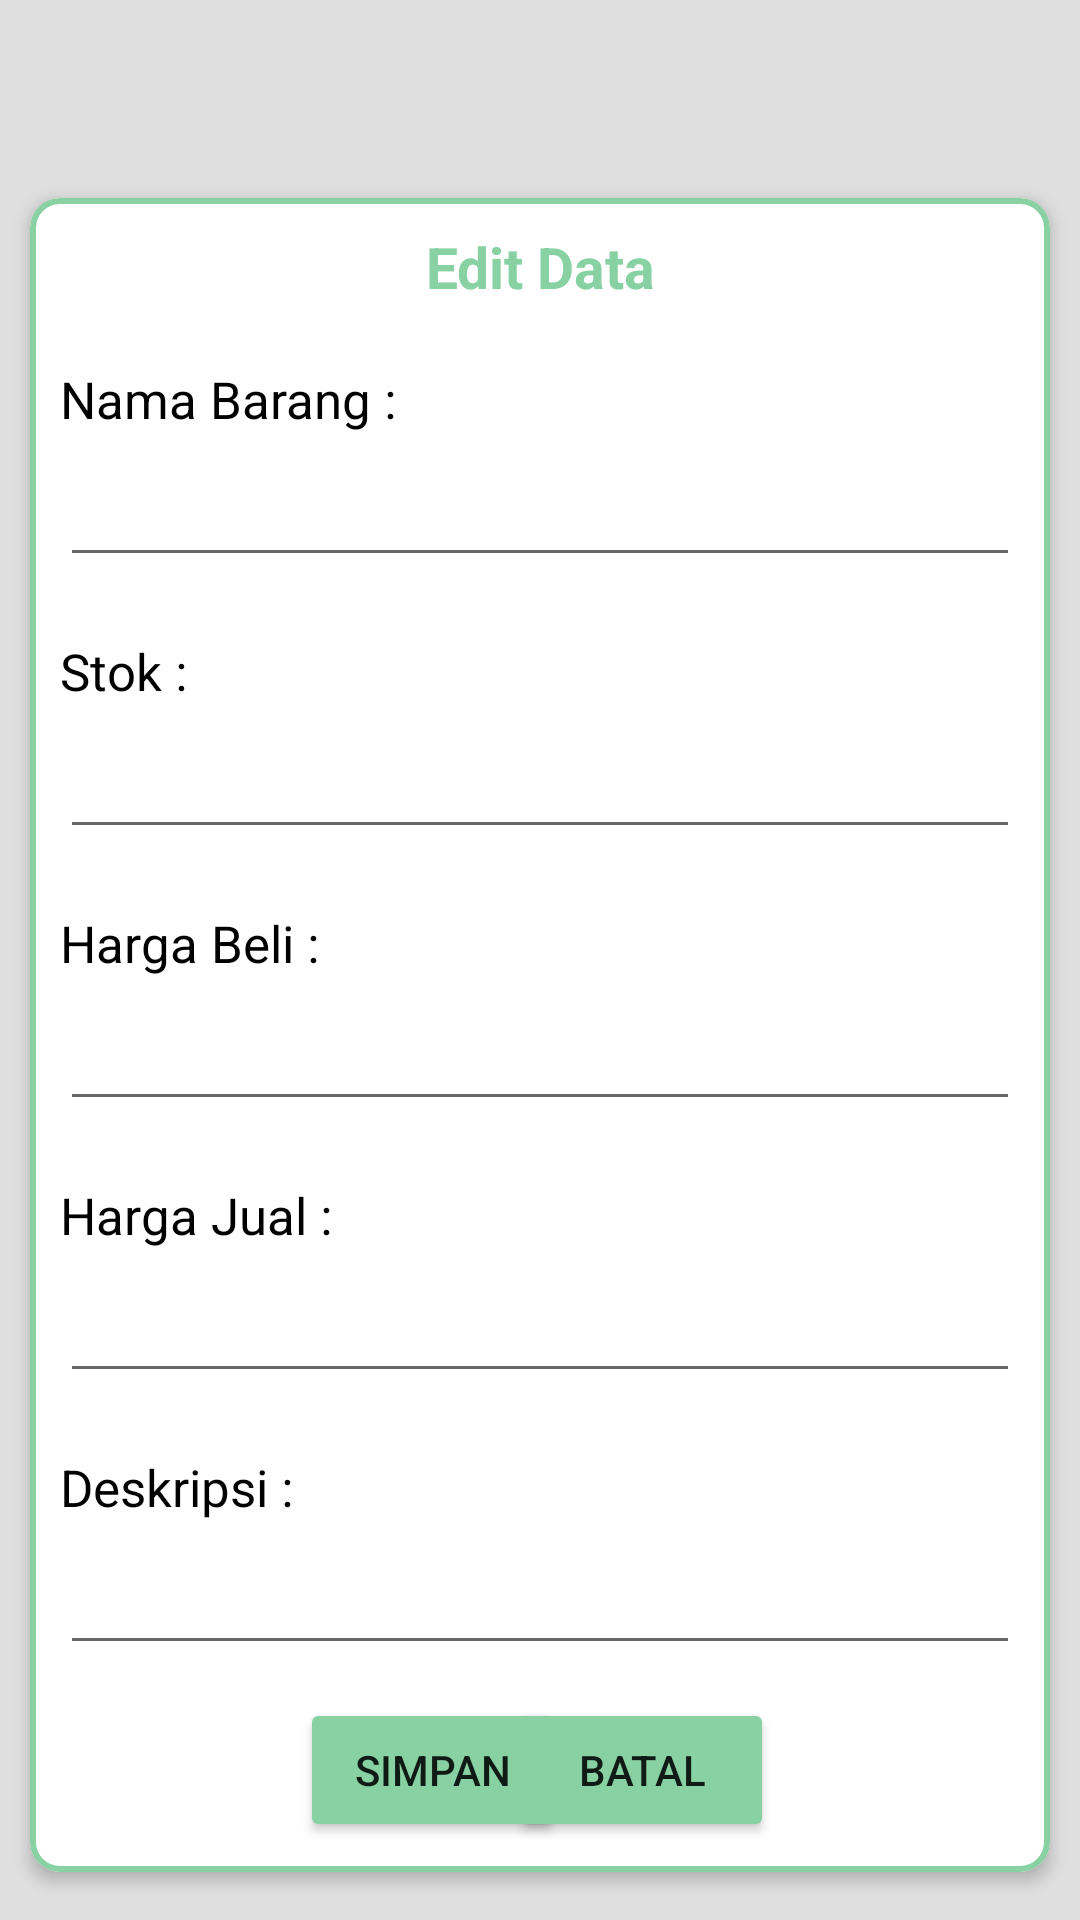

Write the Android layout XML for this screen, with the resource values it uses.
<!-- AndroidManifest.xml: application theme Theme.Inventory -->
<!-- res/layout/edit_data_fashion.xml -->
<?xml version="1.0" encoding="utf-8"?>
<RelativeLayout xmlns:android="http://schemas.android.com/apk/res/android"
    xmlns:app="http://schemas.android.com/apk/res-auto"
    android:layout_width="match_parent"
    android:layout_height="match_parent"
    android:background="@color/gray">

    <androidx.appcompat.widget.Toolbar
        android:id="@+id/tbCreate"
        android:layout_width="match_parent"
        android:layout_height="?attr/actionBarSize"
        android:background="@drawable/bg_home_wave"
        android:theme="@style/ThemeOverlay.AppCompat.Dark.ActionBar" />

    <ScrollView
        android:layout_width="match_parent"
        android:layout_height="match_parent"
        android:layout_below="@+id/tbCreate">

        <LinearLayout
            android:layout_width="match_parent"
            android:layout_height="wrap_content"
            android:orientation="vertical">

            <com.google.android.material.card.MaterialCardView
                android:layout_width="match_parent"
                android:layout_height="wrap_content"
                android:layout_margin="10dp"
                app:cardCornerRadius="10dp"
                app:cardElevation="3dp"
                app:strokeColor="@color/colorPrimary"
                app:strokeWidth="2dp">

                <RelativeLayout
                    android:layout_width="wrap_content"
                    android:layout_height="wrap_content"
                    android:layout_margin="10dp">

                    <TextView
                        android:id="@+id/idCreate"
                        android:layout_width="match_parent"
                        android:layout_height="wrap_content"
                        android:gravity="center"
                        android:text="Edit Data"
                        android:textColor="@color/colorPrimary"
                        android:textSize="19sp"
                        android:textStyle="bold" />

                    <TextView
                        android:id="@+id/txtName"
                        android:layout_width="wrap_content"
                        android:layout_height="wrap_content"
                        android:layout_below="@+id/idCreate"
                        android:layout_marginTop="20dp"
                        android:text="Nama Barang :"
                        android:textColor="@android:color/black"
                        android:textSize="17sp" />

                    <EditText
                        android:id="@+id/etNama"
                        android:layout_width="wrap_content"
                        android:layout_height="wrap_content"
                        android:layout_below="@+id/txtName"
                        android:ems="19"
                        android:inputType="textPersonName"
                        android:minHeight="48dp"
                        android:textSize="16sp" />

                    <TextView
                        android:id="@+id/txtStok"
                        android:layout_width="wrap_content"
                        android:layout_height="wrap_content"
                        android:layout_below="@+id/etNama"
                        android:layout_marginTop="20dp"
                        android:text="Stok :"
                        android:textColor="@android:color/black"
                        android:textSize="17sp" />

                    <EditText
                        android:id="@+id/etStok"
                        android:layout_width="wrap_content"
                        android:layout_height="wrap_content"
                        android:layout_below="@id/txtStok"
                        android:ems="19"
                        android:inputType="number"
                        android:minHeight="48dp"
                        android:textSize="16sp" />

                    <TextView
                        android:id="@+id/txtHargaBeli"
                        android:layout_width="wrap_content"
                        android:layout_height="wrap_content"
                        android:layout_below="@+id/etStok"
                        android:layout_marginTop="20dp"
                        android:text="Harga Beli :"
                        android:textColor="@android:color/black"
                        android:textSize="17sp" />

                    <EditText
                        android:id="@+id/etHargaBeli"
                        android:layout_width="wrap_content"
                        android:layout_height="wrap_content"
                        android:layout_below="@+id/txtHargaBeli"
                        android:ems="19"
                        android:inputType="textPersonName"
                        android:minHeight="48dp"
                        android:textSize="16sp" />

                    <TextView
                        android:id="@+id/txtHargaJual"
                        android:layout_width="wrap_content"
                        android:layout_height="wrap_content"
                        android:layout_below="@+id/etHargaBeli"
                        android:layout_marginTop="20dp"
                        android:text="Harga Jual :"
                        android:textColor="@android:color/black"
                        android:textSize="17sp" />

                    <EditText
                        android:id="@+id/etHargaJual"
                        android:layout_width="wrap_content"
                        android:layout_height="wrap_content"
                        android:layout_below="@+id/txtHargaJual"
                        android:ems="19"
                        android:inputType="textPersonName"
                        android:minHeight="48dp"
                        android:textSize="16sp" />

                    <TextView
                        android:id="@+id/txtDesc"
                        android:layout_width="wrap_content"
                        android:layout_height="wrap_content"
                        android:layout_below="@+id/etHargaJual"
                        android:layout_marginTop="20dp"
                        android:text="Deskripsi :"
                        android:textColor="@android:color/black"
                        android:textSize="17sp" />

                    <EditText
                        android:id="@+id/etDesc"
                        android:layout_width="wrap_content"
                        android:layout_height="wrap_content"
                        android:layout_below="@+id/txtDesc"
                        android:ems="19"
                        android:inputType="textPersonName"
                        android:minHeight="48dp"
                        android:textSize="16sp" />

                    <Button
                        android:id="@+id/simpan"
                        android:layout_width="wrap_content"
                        android:layout_height="wrap_content"
                        android:layout_below="@id/etDesc"
                        android:layout_alignParentStart="true"
                        android:layout_marginStart="80dp"
                        android:layout_marginTop="11dp"
                        android:backgroundTint="@color/colorPrimary"
                        android:text="Simpan" />

                    <Button
                        android:id="@+id/batal"
                        android:layout_width="wrap_content"
                        android:layout_height="wrap_content"
                        android:layout_alignRight="@+id/simpan"
                        android:layout_alignParentEnd="true"
                        android:layout_alignParentBottom="true"
                        android:layout_marginEnd="82dp"
                        android:layout_marginRight="-118dp"
                        android:layout_marginBottom="1dp"
                        android:backgroundTint="@color/colorPrimary"
                        android:text="Batal" />

                </RelativeLayout>

            </com.google.android.material.card.MaterialCardView>

        </LinearLayout>

    </ScrollView>

</RelativeLayout>
<!-- resources referenced by this layout -->
<resources>
  <color name="colorPrimary">#87D1A2</color>
  <color name="gray">#dfdfdf</color>
  <style name="Theme.Inventory" parent="Theme.MaterialComponents.DayNight.DarkActionBar">
          
          <item name="colorPrimary">@color/purple_500</item>
          <item name="colorPrimaryVariant">@color/purple_700</item>
          <item name="colorOnPrimary">@color/white</item>
          
          <item name="colorSecondary">@color/teal_200</item>
          <item name="colorSecondaryVariant">@color/teal_700</item>
          <item name="colorOnSecondary">@color/black</item>
          
          <item name="android:statusBarColor">?attr/colorPrimaryVariant</item>
          
          <item name="windowActionBar">false</item>
          <item name="windowNoTitle">true</item>
      </style>
  <color name="purple_500">#FF6200EE</color>
  <color name="purple_700">#FF3700B3</color>
  <color name="white">#FFFFFFFF</color>
  <color name="teal_200">#FF03DAC5</color>
  <color name="teal_700">#FF018786</color>
  <color name="black">#FF000000</color>
</resources>
